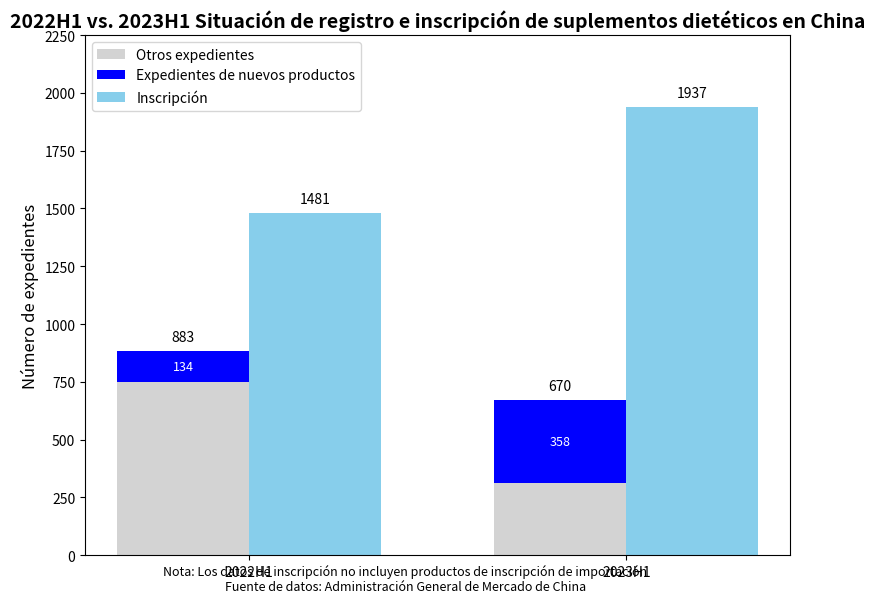

Source code (Python):
import matplotlib.pyplot as plt
import numpy as np

# 数据
años = ['2022H1', '2023H1']
registro_total = [883, 670]
registro_nuevo = [134, 358]
registro_otros = [registro_total[i] - registro_nuevo[i] for i in range(2)]
registro_total_dossier = [1481, 1937]

x = np.arange(len(años))  # Posición en el eje x
ancho = 0.35

fig, ax = plt.subplots(figsize=(8, 6))

# Parte de registro: Gráfico de barras apiladas
bar_otros = ax.bar(x - ancho/2, registro_otros, ancho, label='Otros expedientes', color='lightgray')
bar_nuevo = ax.bar(x - ancho/2, registro_nuevo, ancho, bottom=registro_otros, label='Expedientes de nuevos productos', color='blue')

# Etiquetar los valores totales de registro (en la parte superior)
for i in range(len(años)):
    ax.text(x[i] - ancho/2, registro_total[i] + 30, str(registro_total[i]),
            ha='center', va='bottom', fontsize=10)

# ✅ Etiquetar los valores de los expedientes de nuevos productos (en el centro de la pila)
for i in range(len(años)):
    ax.text(x[i] - ancho/2, registro_otros[i] + registro_nuevo[i] / 2,
            str(registro_nuevo[i]), ha='center', va='center', fontsize=9, color='white')

# Parte de inscripción: Gráfico de barras independientes
bar_registro_dossier = ax.bar(x + ancho/2, registro_total_dossier, ancho, label='Inscripción', color='skyblue')

# Etiquetar los valores de inscripción
for i in range(len(años)):
    ax.text(x[i] + ancho/2, registro_total_dossier[i] + 30, str(registro_total_dossier[i]),
            ha='center', va='bottom', fontsize=10)

# Configurar las etiquetas del eje y el título
ax.set_xticks(x)
ax.set_xticklabels(años)
ax.set_ylabel('Número de expedientes', fontsize=12)
ax.set_title('2022H1 vs. 2023H1 Situación de registro e inscripción de suplementos dietéticos en China', fontsize=14, fontweight='bold')
ax.legend(loc='upper left')

# Explicación de la fuente de datos
plt.figtext(0.5, 0.01, 'Nota: Los datos de inscripción no incluyen productos de inscripción de importación\nFuente de datos: Administración General de Mercado de China',
            wrap=True, horizontalalignment='center', fontsize=9)
plt.ylim(0, 2250)
plt.tight_layout()
plt.show()
